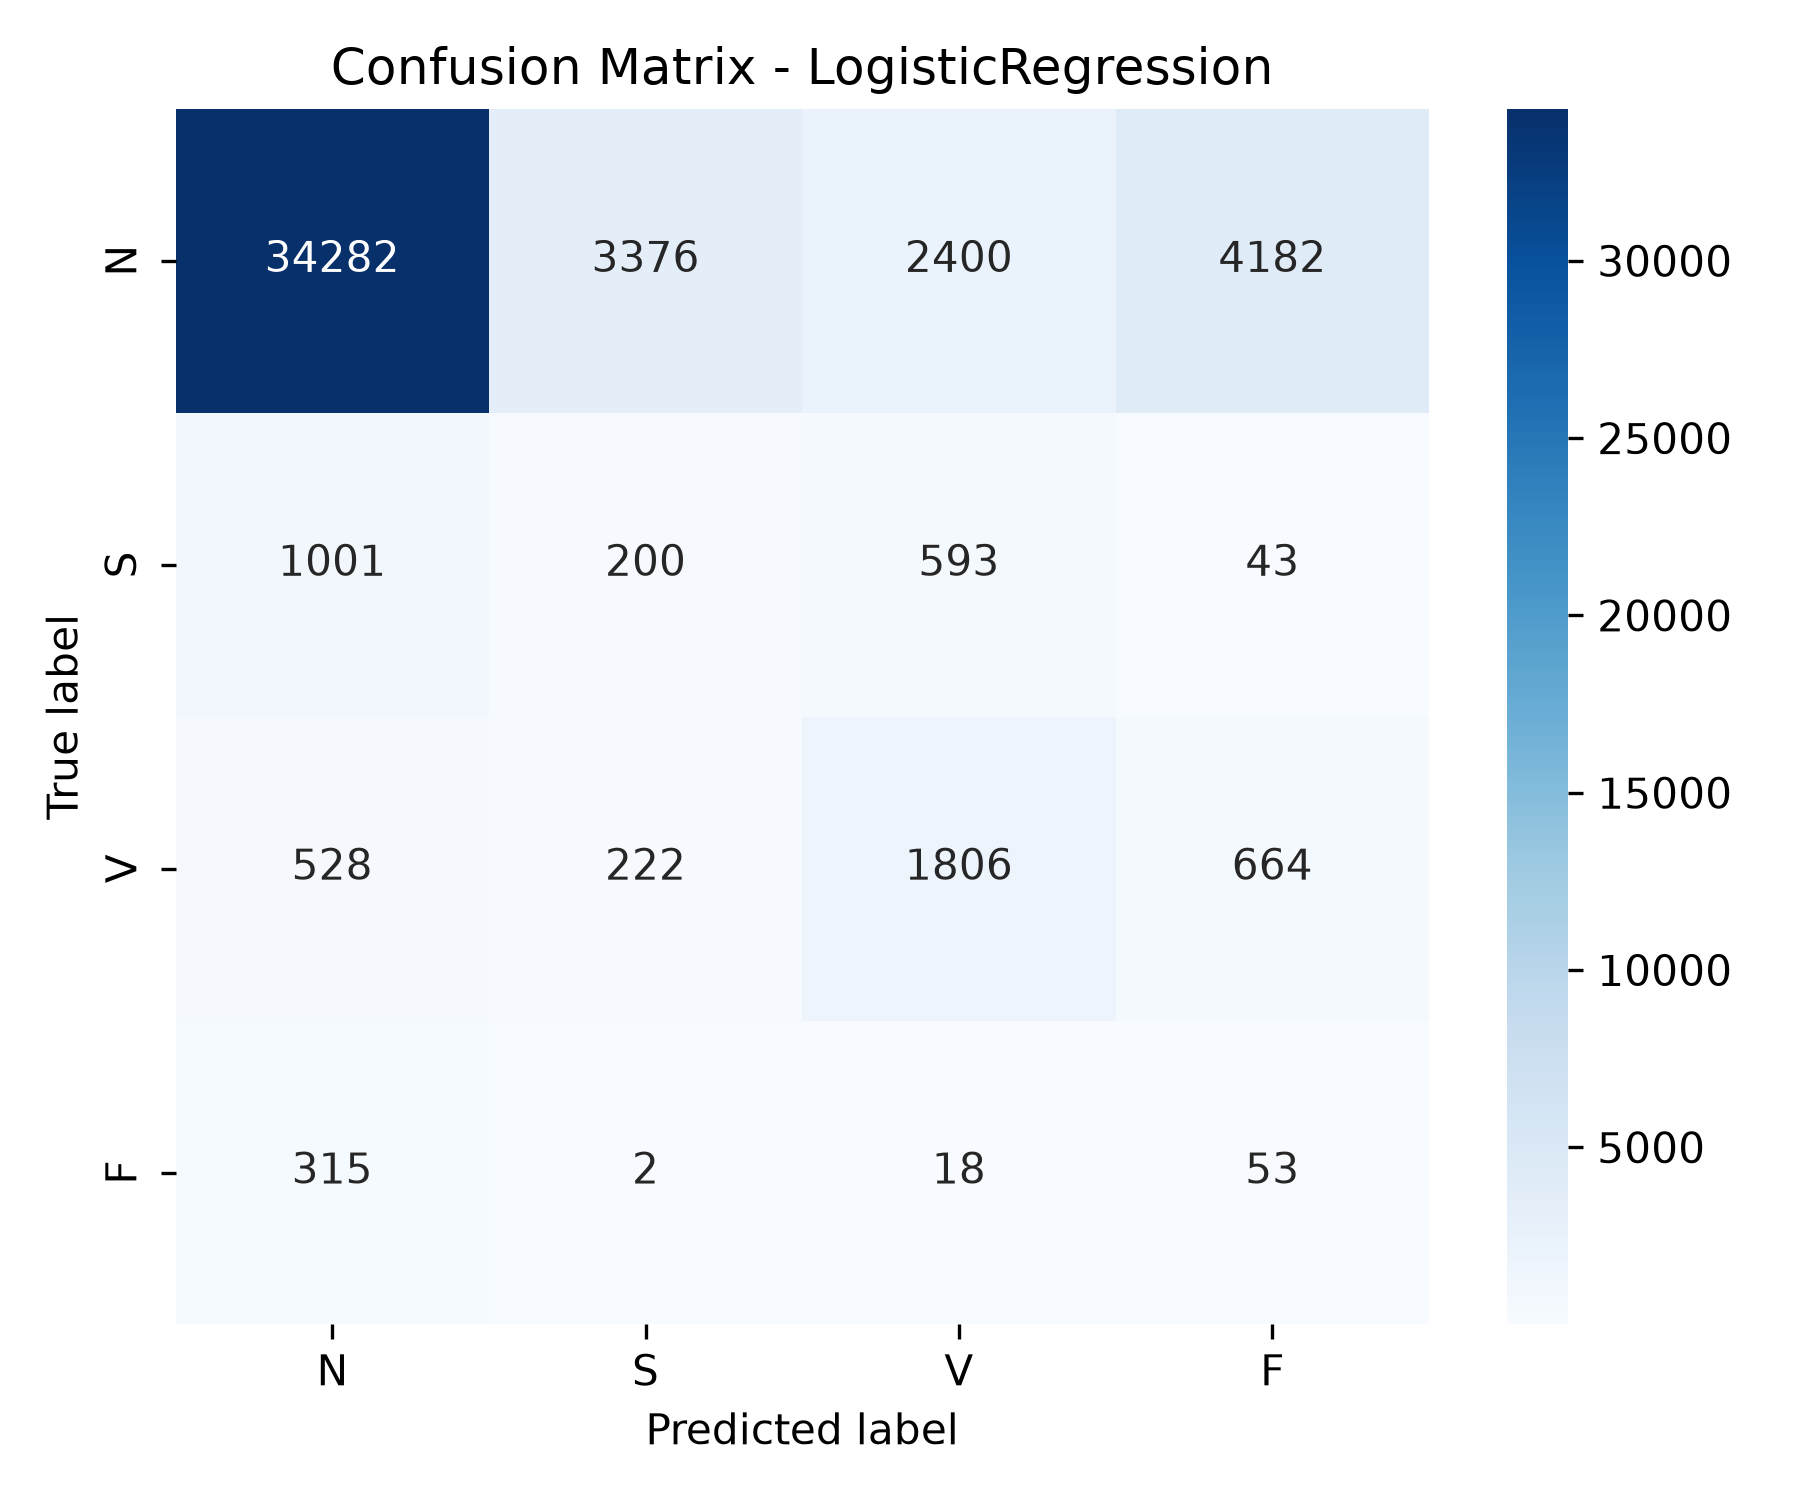

Source data for this figure (header and first rows):
, N, S, V, F
N, 34282, 3376, 2400, 4182
S, 1001, 200, 593, 43
V, 528, 222, 1806, 664
F, 315, 2, 18, 53
